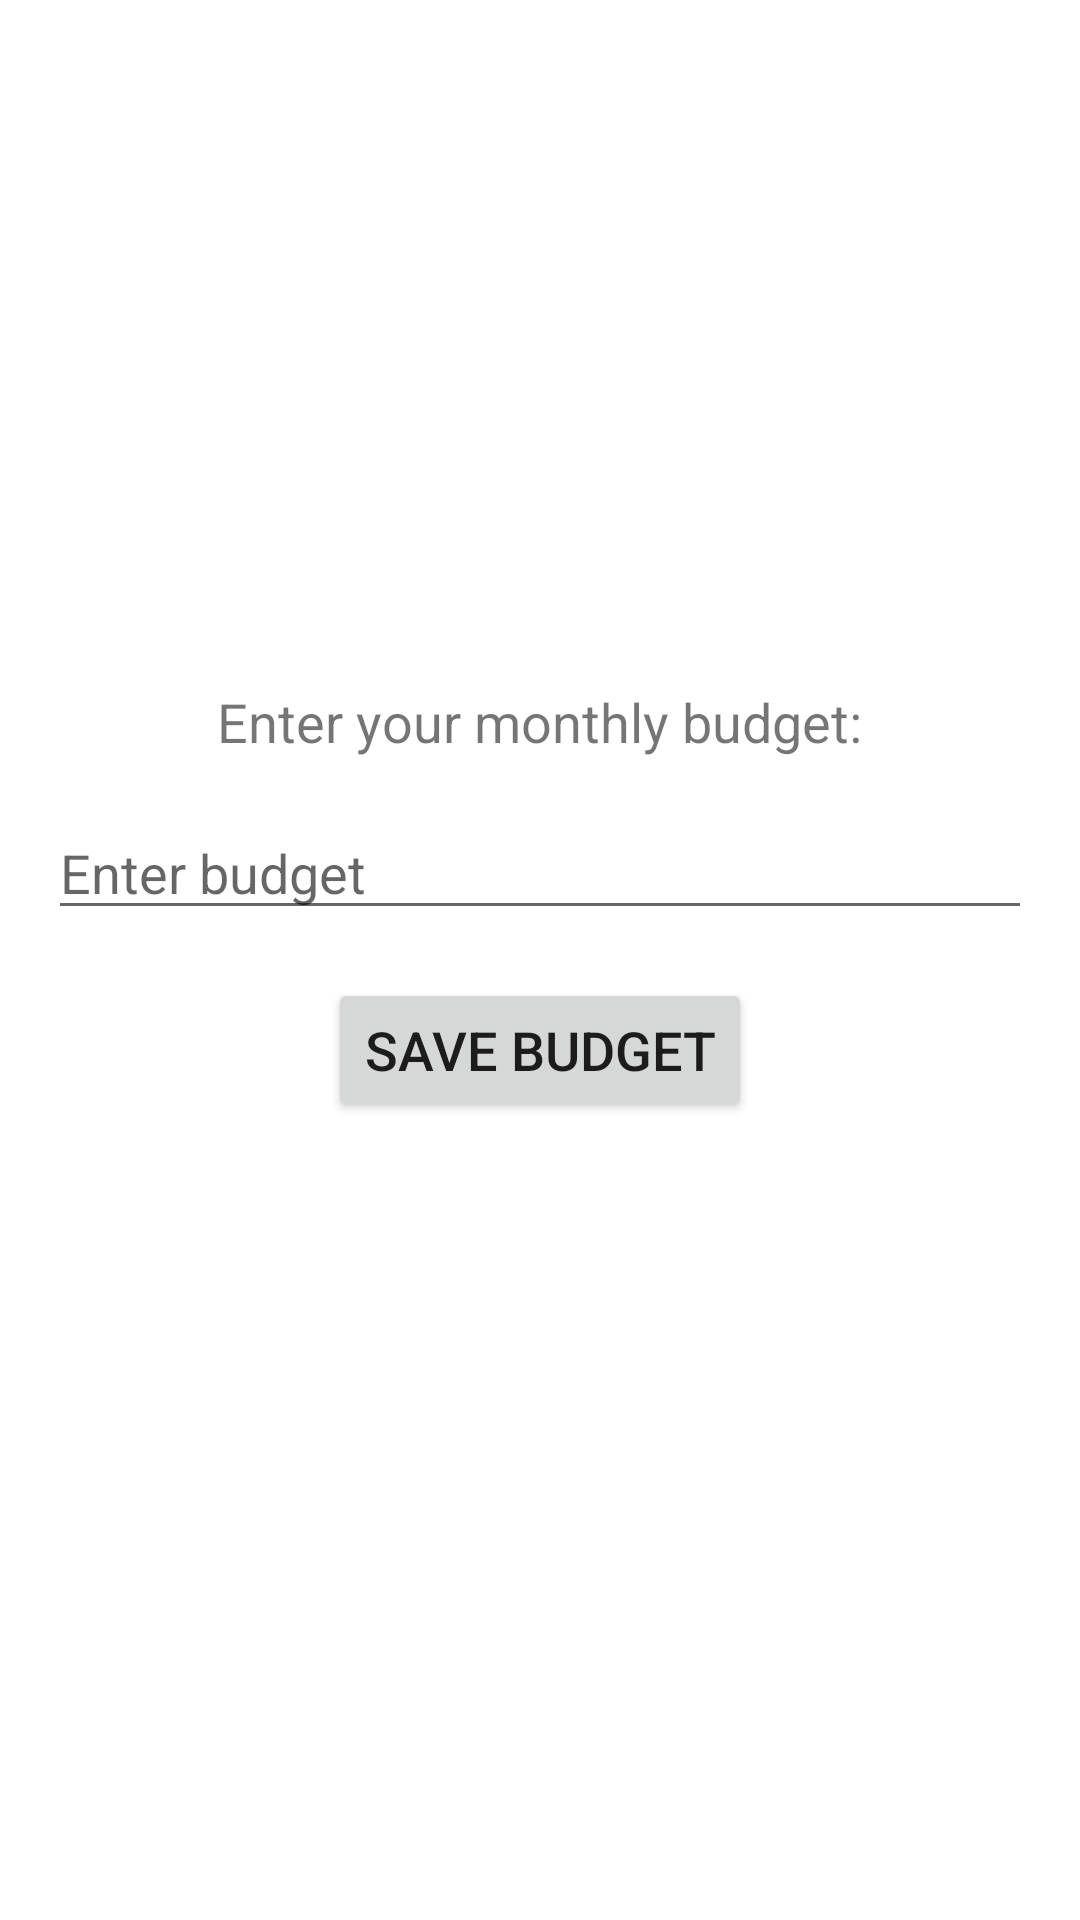

Android layout source for this screen:
<!-- AndroidManifest.xml: application theme Theme.BudgetTracker -->
<!-- res/layout/activity_set_budget.xml -->
<?xml version="1.0" encoding="utf-8"?>
<LinearLayout xmlns:android="http://schemas.android.com/apk/res/android"
    android:layout_width="match_parent"
    android:layout_height="match_parent"
    android:orientation="vertical"
    android:padding="16dp"
    android:gravity="center">

    <TextView
        android:id="@+id/tvEnterBudget"
        android:layout_width="wrap_content"
        android:layout_height="wrap_content"
        android:text="Enter your monthly budget:"
        android:textSize="18sp"
        android:layout_marginBottom="16dp" />

    <EditText
        android:id="@+id/etBudget"
        android:layout_width="match_parent"
        android:layout_height="wrap_content"
        android:hint="Enter budget"
        android:inputType="numberDecimal"
        android:importantForAccessibility="yes"
        android:contentDescription="Budget input field"
        android:textSize="18sp"
        android:layout_marginBottom="16dp" />

    <Button
        android:id="@+id/btnSaveBudget"
        android:layout_width="wrap_content"
        android:layout_height="wrap_content"
        android:text="Save Budget"
        android:textSize="18sp" />

    <TextView
        android:id="@+id/tvMessage"
        android:layout_width="wrap_content"
        android:layout_height="wrap_content"
        android:textSize="16sp"
        android:layout_marginTop="16dp" />
</LinearLayout>
<!-- resources referenced by this layout -->
<resources>
  <style name="Theme.BudgetTracker" parent="Theme.MaterialComponents.DayNight.NoActionBar">
          <item name="colorPrimary">#FFA500</item>
          <item name="colorPrimaryVariant">#FF8C00</item>
          <item name="colorOnPrimary">#000000</item>
          <item name="android:statusBarColor" tools:targetApi="l">#FFA500</item>
  
      </style>
</resources>
